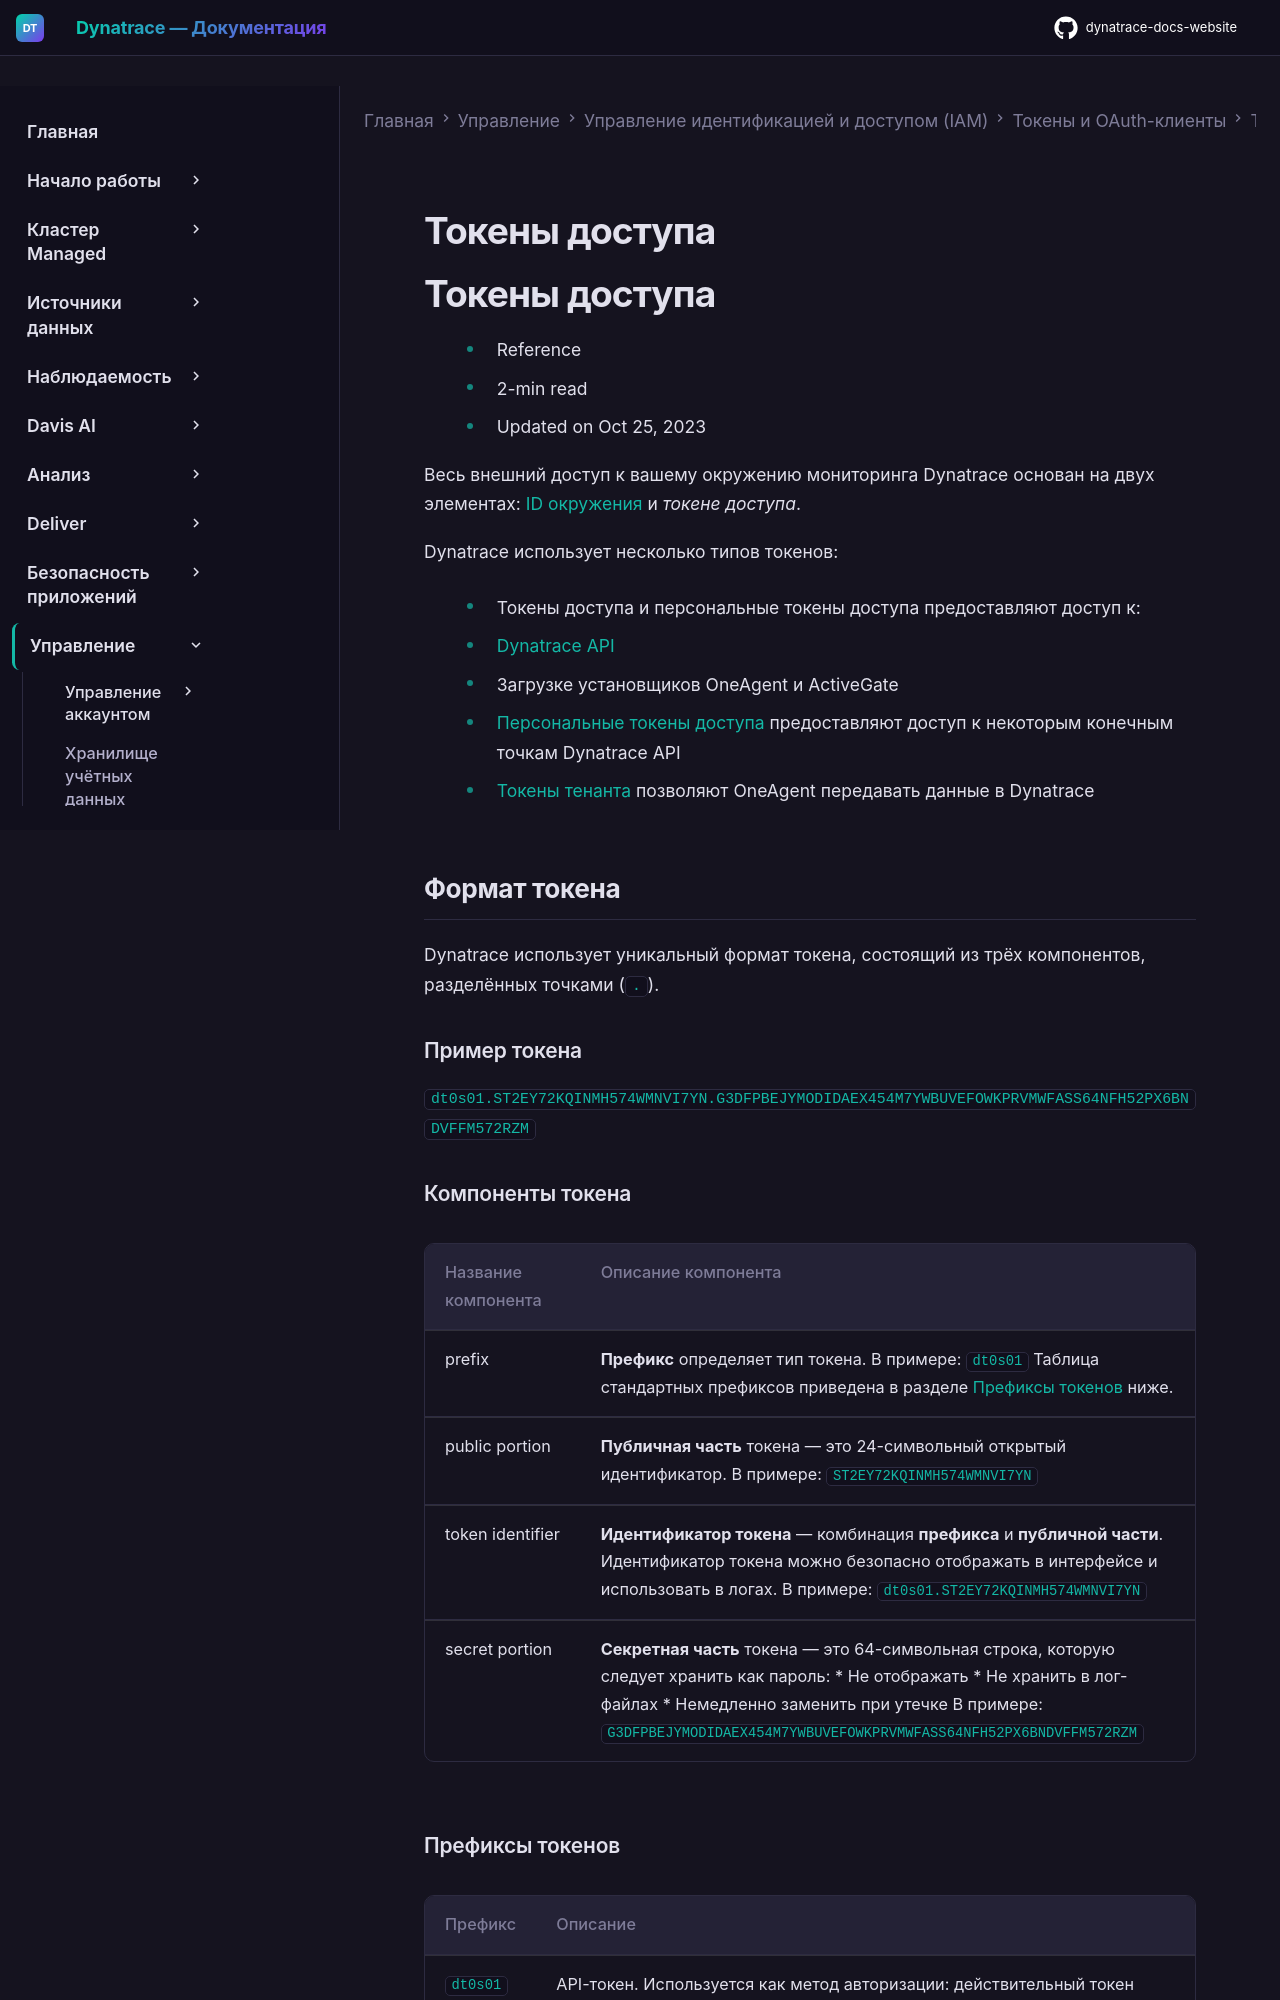

repository: Yerkebulan-Ardabayev/dynatrace-docs-website · page: managed-ru/manage/identity-access-management/access-tokens-and-oauth-clients/access-tokens/index.html · generator: mkdocs

---
title: Токены доступа
source: https://docs.dynatrace.com/managed/manage/identity-access-management/access-tokens-and-oauth-clients/access-tokens
scraped: 2026-05-12T11:14:08.123186
---

# Токены доступа

# Токены доступа

* Reference
* 2-min read
* Updated on Oct 25, 2023

Весь внешний доступ к вашему окружению мониторинга Dynatrace основан на двух элементах: [ID окружения](/managed/discover-dynatrace/get-started/monitoring-environment "Понять и научиться работать с окружениями мониторинга.") и *токене доступа*.

Dynatrace использует несколько типов токенов:

* Токены доступа и персональные токены доступа предоставляют доступ к:

  + [Dynatrace API](/managed/dynatrace-api "Узнайте, что необходимо для использования Dynatrace API.")
  + Загрузке установщиков OneAgent и ActiveGate
* [Персональные токены доступа](/managed/manage/identity-access-management/access-tokens-and-oauth-clients/access-tokens/personal-access-token "Узнайте о концепции персонального токена доступа и его областях доступа.") предоставляют доступ к некоторым конечным точкам Dynatrace API
* [Токены тенанта](/managed/manage/identity-access-management/access-tokens-and-oauth-clients/access-tokens/rotate-tenant-token "Узнайте, что такое токен тенанта и как его сменить.") позволяют OneAgent передавать данные в Dynatrace

## Формат токена

Dynatrace использует уникальный формат токена, состоящий из трёх компонентов, разделённых точками (`.`).

### Пример токена

`dt0s01.ST2EY72KQINMH574WMNVI7YN.G3DFPBEJYMODIDAEX454M7YWBUVEFOWKPRVMWFASS64NFH52PX6BNDVFFM572RZM`

### Компоненты токена

| Название компонента | Описание компонента |
| --- | --- |
| prefix | **Префикс** определяет тип токена.  В примере: `dt0s01`  Таблица стандартных префиксов приведена в разделе [Префиксы токенов](#token-format-prefixes) ниже. |
| public portion | **Публичная часть** токена — это 24-символьный открытый идентификатор.  В примере: `ST2EY72KQINMH574WMNVI7YN` |
| token identifier | **Идентификатор токена** — комбинация **префикса** и **публичной части**. Идентификатор токена можно безопасно отображать в интерфейсе и использовать в логах.  В примере: `dt0s01.ST2EY72KQINMH574WMNVI7YN` |
| secret portion | **Секретная часть** токена — это 64-символьная строка, которую следует хранить как пароль:  * Не отображать * Не хранить в лог-файлах * Немедленно заменить при утечке  В примере: `G3DFPBEJYMODIDAEX454M7YWBUVEFOWKPRVMWFASS64NFH52PX6BNDVFFM572RZM` |
